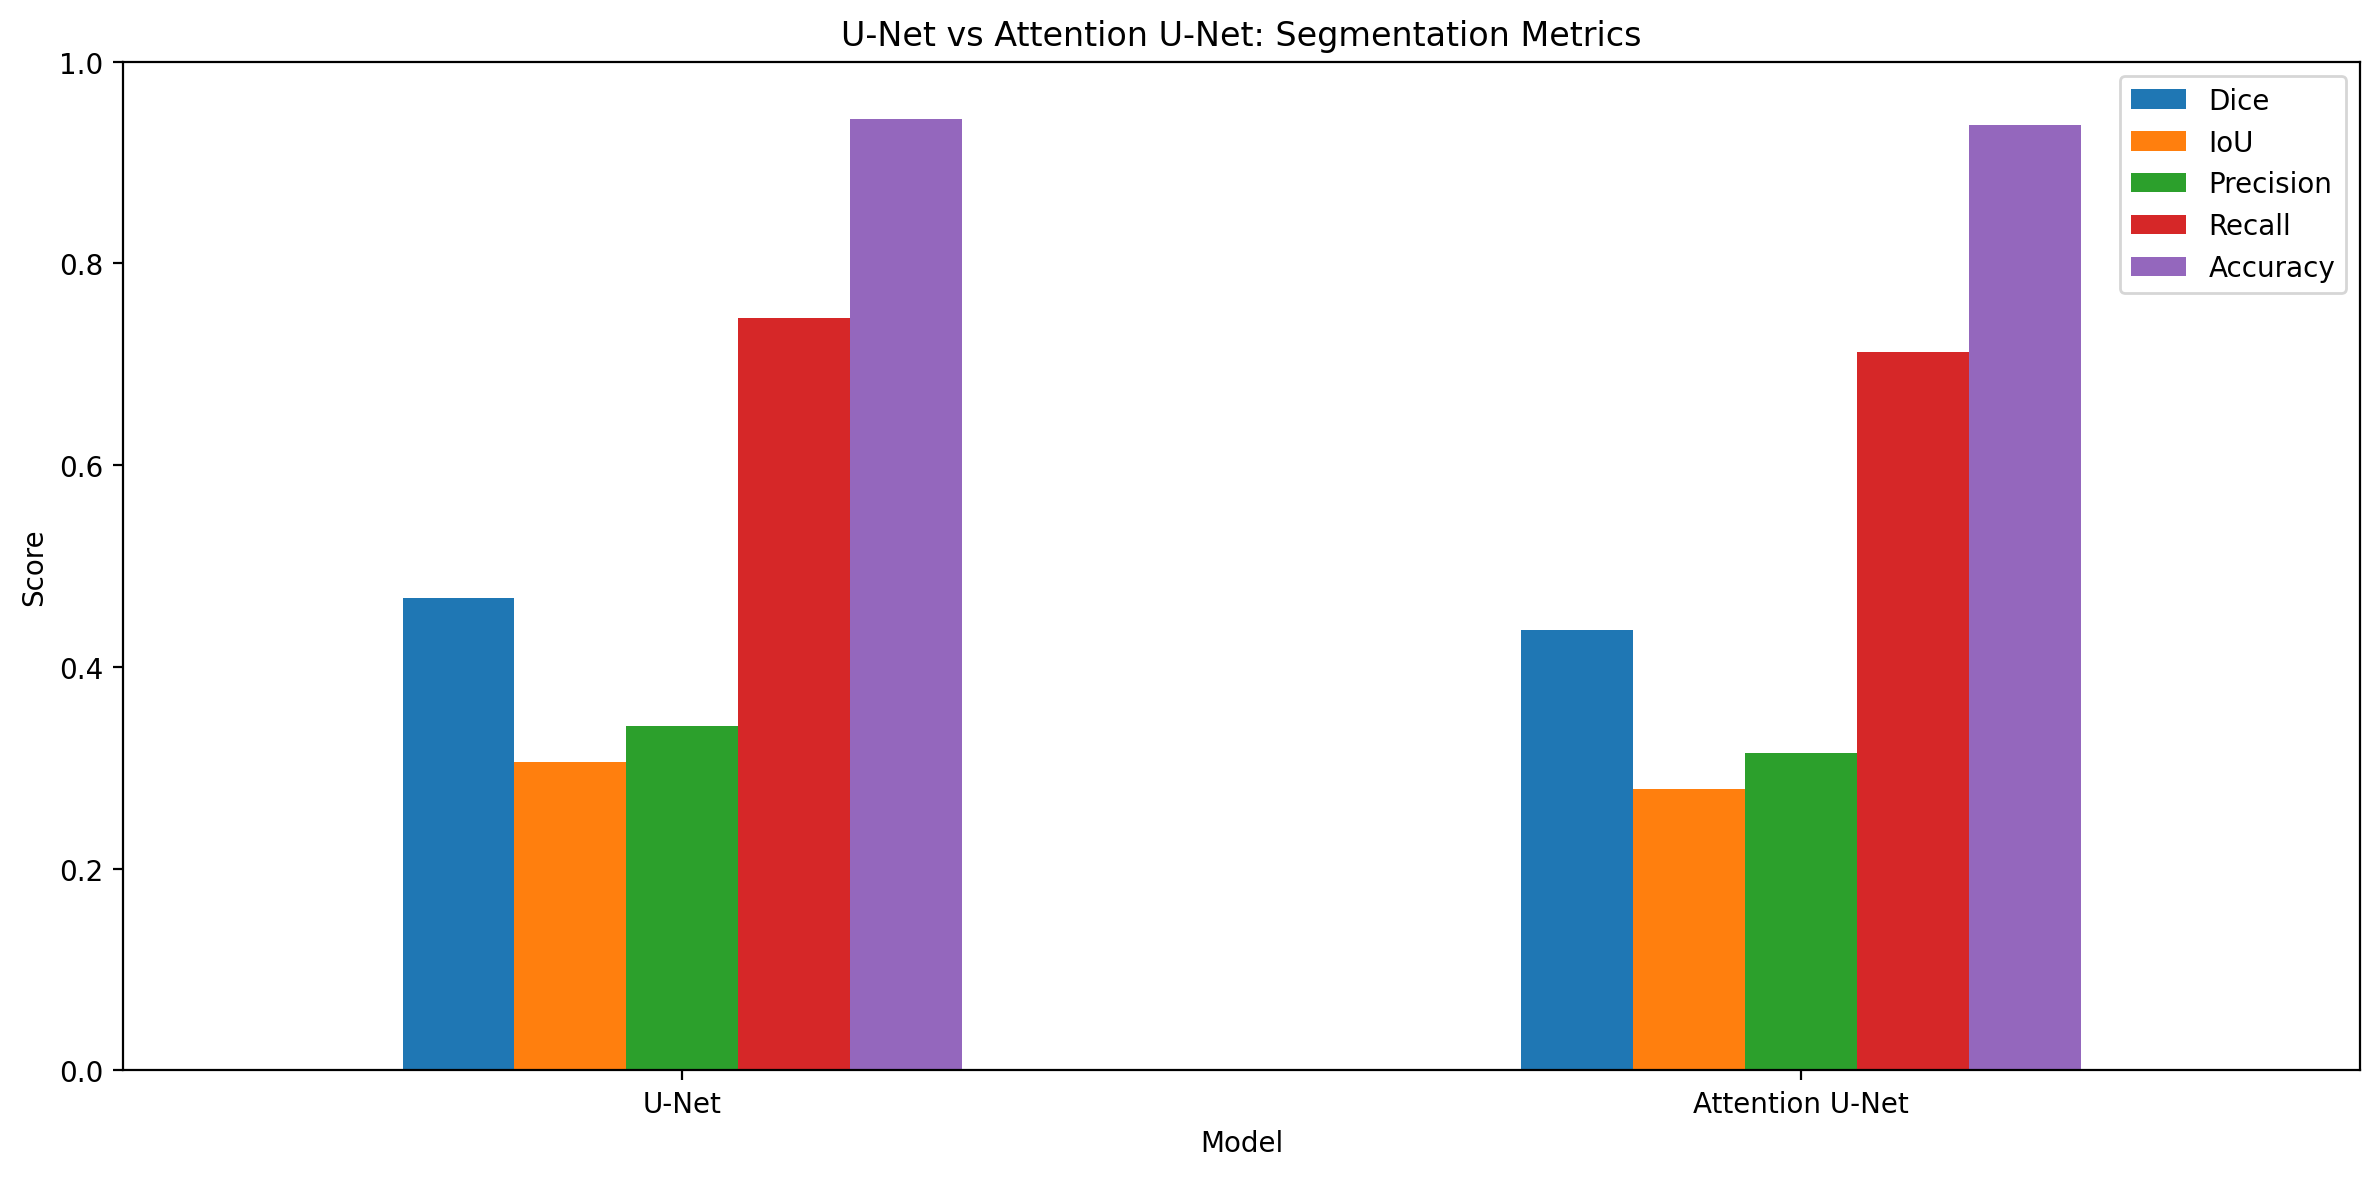

Data behind this chart, as committed beside it:
Model, Dice, IoU, Precision, Recall, Accuracy, Mean Per-Image Dice, Validation Images, TP, FP, FN, TN
U-Net, 0.4688, 0.3062, 0.3417, 0.7463, 0.9427, 0.4638, 10, 66303, 127728, 22537, 2404872
Attention U-Net, 0.4365, 0.2792, 0.3147, 0.712, 0.9377, 0.4738, 10, 63257, 137728, 25583, 2394872
